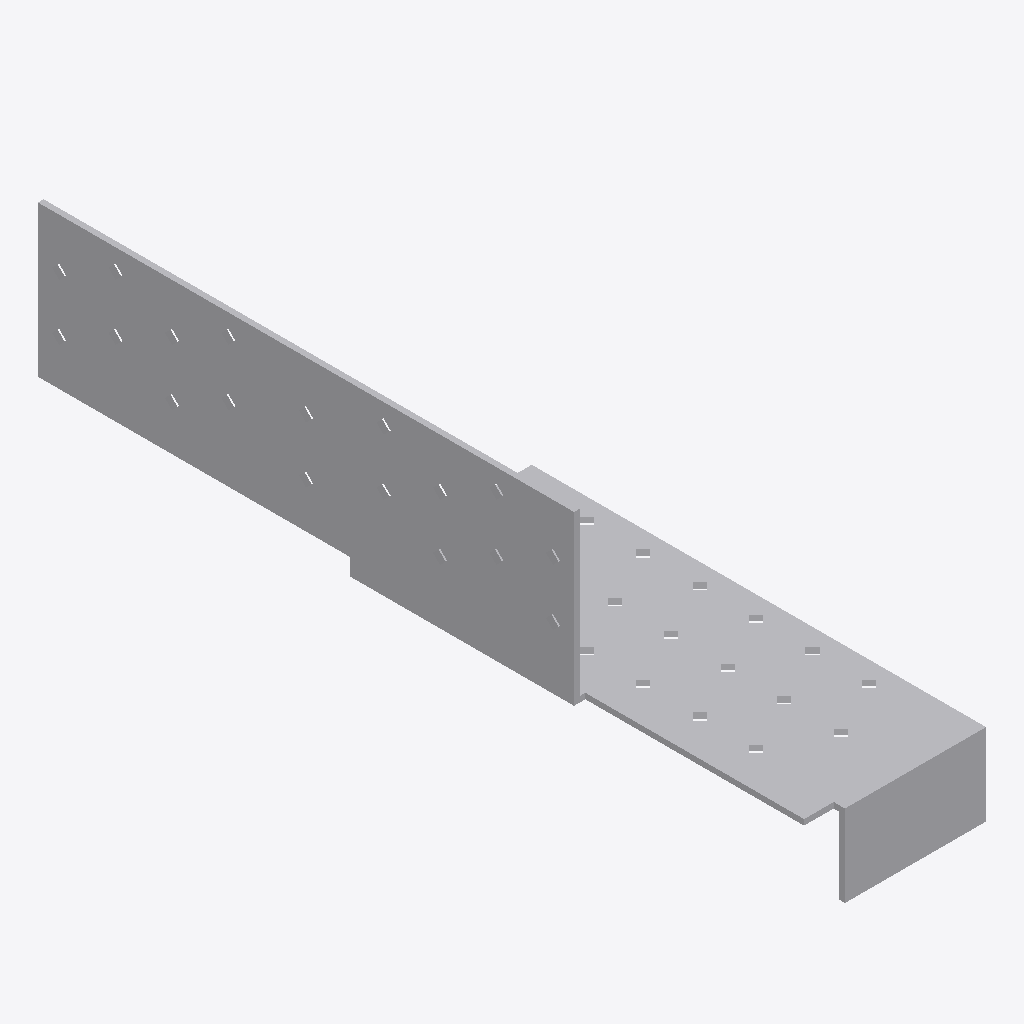
Isometric view of an IFC building model (IFC-SPF (STEP), schema IFC2X3, length unit millimetre), seen from the south-west, elements coloured by IFC class: 1 other element (light grey).
Extent 0.064 m × 0.271 m × 0.087 m (x, y, z). Storeys (1): Level 1 at 0.00 m. Elements (1): 1 IfcBuildingElementProxy.

HEADER;
FILE_DESCRIPTION(('ViewDefinition [CoordinationView]'),'2;1');
FILE_NAME('','2025-05-08T12:43:26',(''),(''),'The EXPRESS Data Manager Version 5.02.0100.07 : ','20140606_1530(x64) - Exporter 2015.0.2014.0606 -','');
FILE_SCHEMA(('IFC2X3'));
ENDSEC;
DATA;
#94=IFCPROJECT('2yLul87gL9fOfpfh9sWEiD',#41,'',$,$,'D:\\ES-25042542 EU BIM drawings for various UK product\\3D Contents\\Normal hole\\RFA 3D\\SFHM-BR.ifc','',(#83,#91),#78);
#4069=IFCSITE('2yLul87gL9fOfpfh9sWEiF',#41,'Default',$,'',#4068,$,$,.ELEMENT.,(42,24,53,508911),(-71,-15,-29,-58837),0.0,$,$);
#104=IFCBUILDING('2yLul87gL9fOfpfh9sWEiC',#41,'',$,$,#32,$,'',.ELEMENT.,$,$,#100);
#113=IFCBUILDINGSTOREY('2yLul87gL9fOfpfhA9Vn58',#41,'Level 1',$,$,#111,$,'Level 1',.ELEMENT.,0.0);
#3961=IFCBUILDINGELEMENTPROXY('0pOV3mqGP9VR3Bmh2m9vY3',#41,'SFHM-BR:SFHM-BR:74492',$,'SFHM-BR',#3959,#3954,'74492',.ELEMENT.);
ENDSEC;
